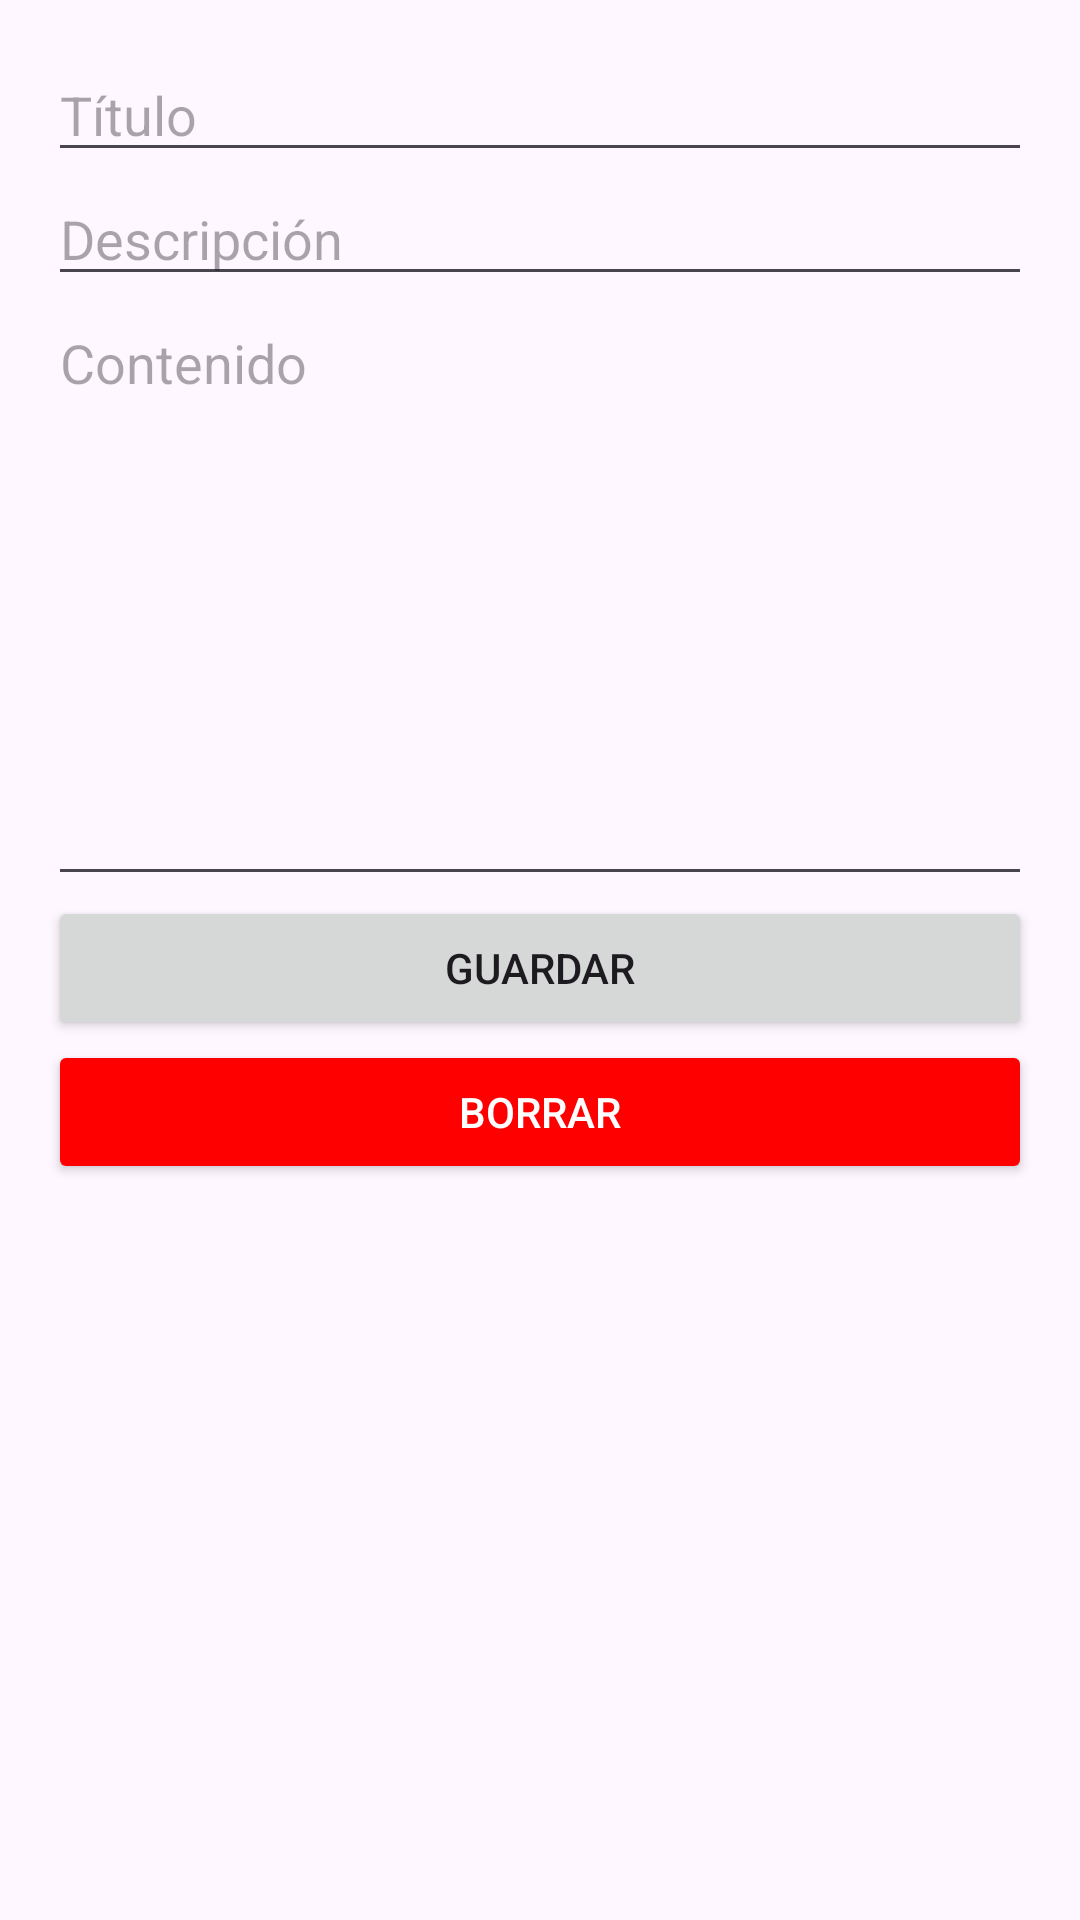

Reconstruct the res/layout file that produces this screen, plus the resources it refers to.
<!-- AndroidManifest.xml: application theme Theme.AprendeAprueba -->
<!-- res/layout/activity_detalle_apunte.xml -->
<?xml version="1.0" encoding="utf-8"?>
<ScrollView xmlns:android="http://schemas.android.com/apk/res/android"
    android:layout_width="match_parent"
    android:layout_height="match_parent"
    android:padding="16dp">

    <LinearLayout
        android:layout_width="match_parent"
        android:layout_height="wrap_content"
        android:orientation="vertical">

        <EditText
            android:id="@+id/etTitulo"
            android:layout_width="match_parent"
            android:layout_height="wrap_content"
            android:hint="Título"/>

        <EditText
            android:id="@+id/etDescripcion"
            android:layout_width="match_parent"
            android:layout_height="wrap_content"
            android:hint="Descripción"/>

        <EditText
            android:id="@+id/etContenido"
            android:layout_width="match_parent"
            android:layout_height="200dp"
            android:hint="Contenido"
            android:gravity="top"
            android:inputType="textMultiLine"/>

        <Button
            android:id="@+id/btnGuardar"
            android:layout_width="match_parent"
            android:layout_height="wrap_content"
            android:text="Guardar"/>

        <Button
            android:id="@+id/btnBorrar"
            android:layout_width="match_parent"
            android:layout_height="wrap_content"
            android:text="Borrar"
            android:backgroundTint="#FF0000"
            android:textColor="@android:color/white"/>
    </LinearLayout>
</ScrollView>
<!-- resources referenced by this layout -->
<resources>
  <style name="Theme.AprendeAprueba" parent="Theme.Material3.DayNight.NoActionBar">
          <item name="colorPrimary">#A020F0</item>
          <item name="colorOnPrimary">@android:color/white</item>
  
          <item name="colorSurface">#FFFFFF</item>
          <item name="colorOnSurface">#1C1B1F</item>
          <item name="colorSurfaceVariant">#E7E0EC</item>
  
          <item name="listPopupWindowStyle">@style/Widget.Material3.PopupMenu.ListPopupWindow</item>
      </style>
</resources>
